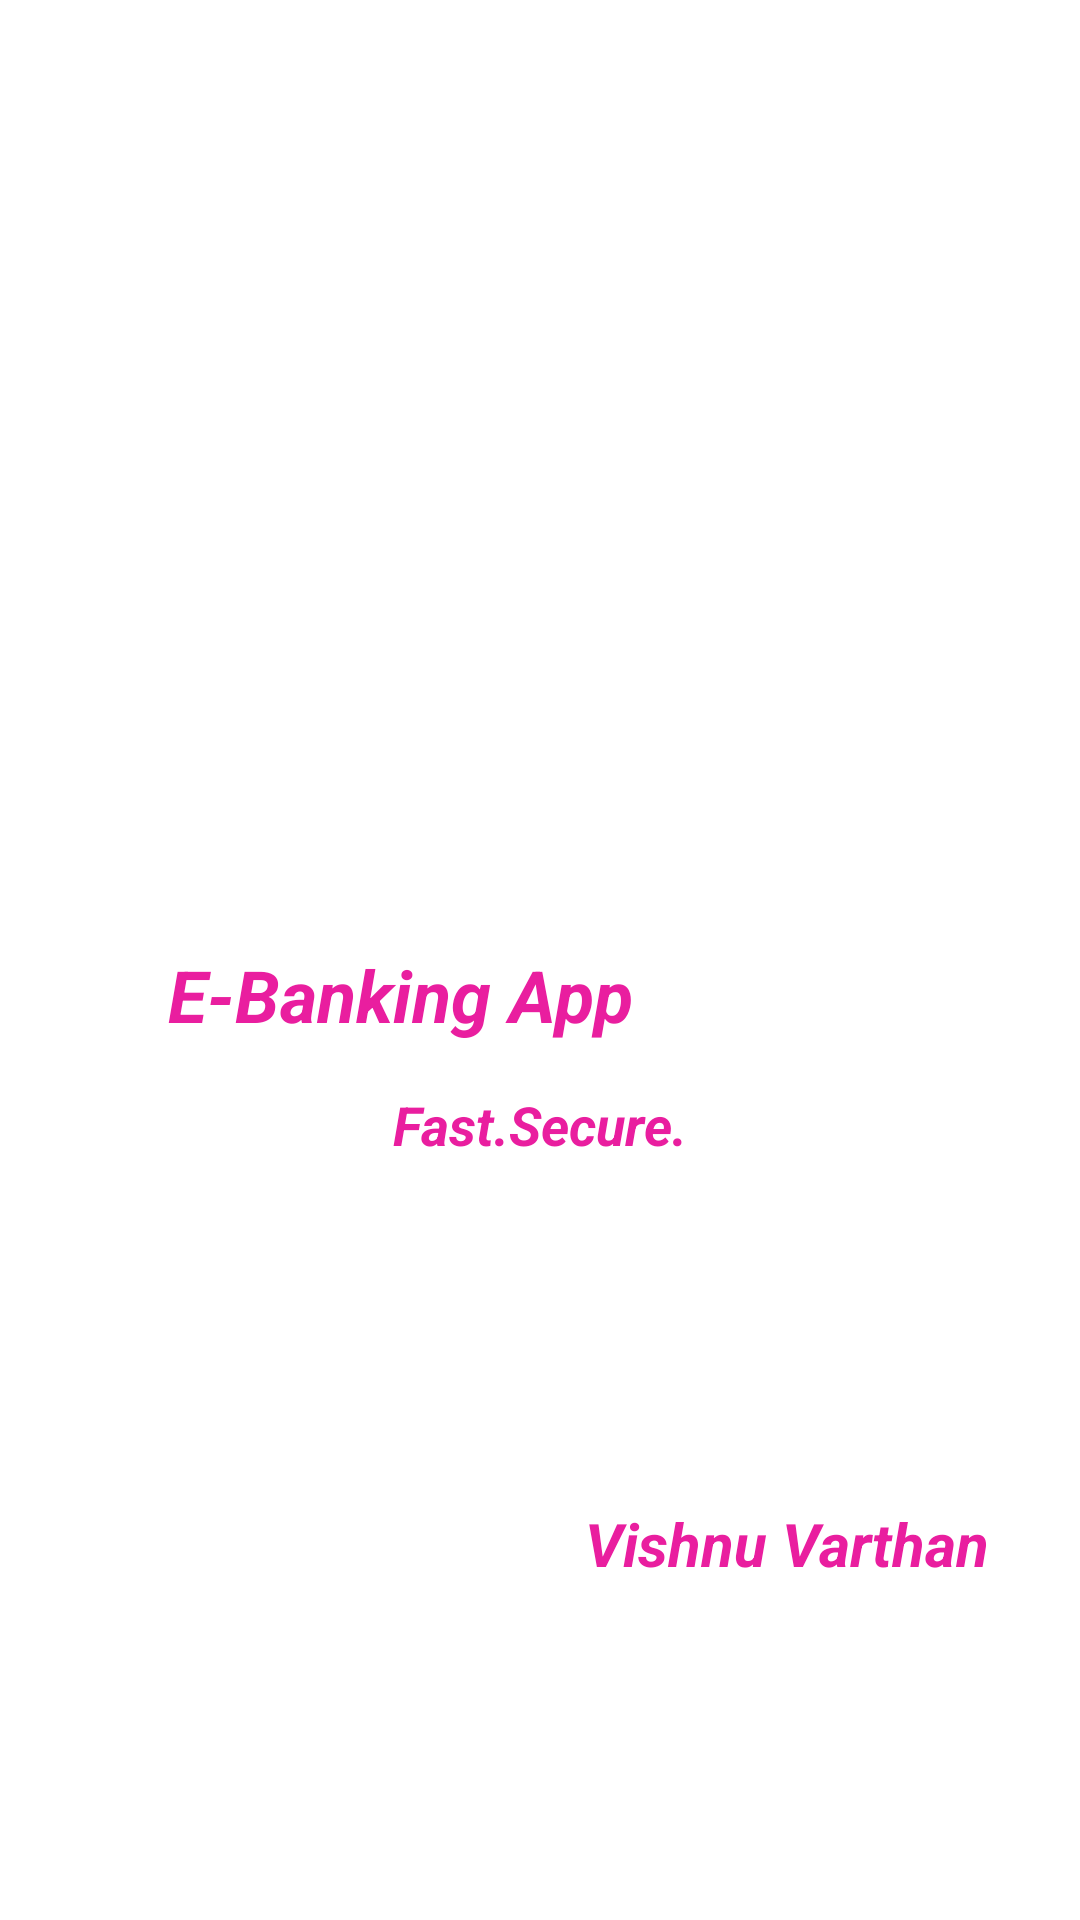

This screen was rendered from an Android layout file. Write that file and the resources it references.
<!-- AndroidManifest.xml: application theme Theme.MyBankingApp -->
<!-- res/layout/activity_main.xml -->
<?xml version="1.0" encoding="utf-8"?>
<androidx.constraintlayout.widget.ConstraintLayout xmlns:android="http://schemas.android.com/apk/res/android"
    xmlns:app="http://schemas.android.com/apk/res-auto"
    xmlns:tools="http://schemas.android.com/tools"
    android:layout_width="match_parent"
    android:layout_height="match_parent"
    android:background="@drawable/bg"
    tools:context=".MainActivity" >

    <TextView
        android:id="@+id/textView"
        android:layout_width="204dp"
        android:layout_height="43dp"
        android:gravity="center"
        android:text="E-Banking App"
        android:textColor="#E91E9F"
        android:textSize="24sp"
        android:textStyle="bold|italic"
        app:layout_constraintBottom_toBottomOf="parent"
        app:layout_constraintEnd_toEndOf="parent"
        app:layout_constraintHorizontal_bias="0.201"
        app:layout_constraintStart_toStartOf="parent"
        app:layout_constraintTop_toTopOf="parent"
        app:layout_constraintVertical_bias="0.519" />

    <TextView
        android:id="@+id/textView3"
        android:layout_width="wrap_content"
        android:layout_height="wrap_content"
        android:text="Fast.Secure."
        android:textColor="#E91E9F"
        android:textSize="18sp"
        android:textStyle="bold|italic"
        app:layout_constraintBottom_toBottomOf="parent"
        app:layout_constraintEnd_toEndOf="parent"
        app:layout_constraintStart_toStartOf="parent"
        app:layout_constraintTop_toTopOf="parent"
        app:layout_constraintVertical_bias="0.589" />

    <TextView
        android:id="@+id/textView4"
        android:layout_width="187dp"
        android:layout_height="29dp"
        android:gravity="center_horizontal"
        android:text="Vishnu Varthan"
        android:textColor="#E91E9F"
        android:textSize="20sp"
        android:textStyle="bold|italic"
        app:layout_constraintBottom_toBottomOf="parent"
        app:layout_constraintEnd_toEndOf="parent"
        app:layout_constraintHorizontal_bias="0.977"
        app:layout_constraintStart_toStartOf="parent"
        app:layout_constraintTop_toTopOf="parent"
        app:layout_constraintVertical_bias="0.82" />
</androidx.constraintlayout.widget.ConstraintLayout>
<!-- resources referenced by this layout -->
<resources>
  <style name="Theme.MyBankingApp" parent="Theme.MaterialComponents.DayNight.DarkActionBar">
          
          <item name="colorPrimary">@color/purple_500</item>
          <item name="colorPrimaryVariant">@color/purple_700</item>
          <item name="colorOnPrimary">#E91E9F</item>
          
          <item name="colorSecondary">@color/teal_200</item>
          <item name="colorSecondaryVariant">@color/teal_700</item>
          <item name="colorOnSecondary">@color/black</item>
          
          <item name="android:statusBarColor" tools:targetApi="l">?attr/colorPrimaryVariant</item>
          
      </style>
  <color name="purple_500">#E91E9F</color>
  <color name="purple_700">#FF000000</color>
  <color name="teal_200">#FF03DAC5</color>
  <color name="teal_700">#FF018786</color>
  <color name="black">#E91E9F</color>
</resources>
